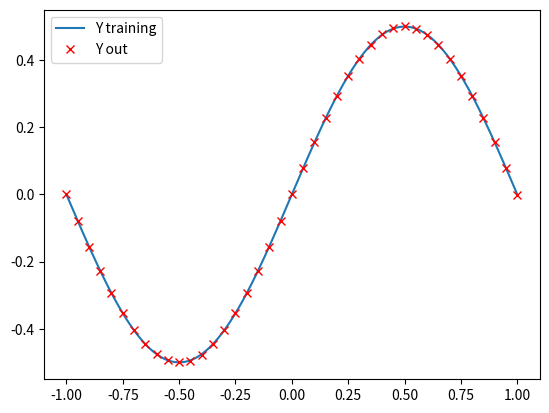

Here is the Python script that generated this plot:
from math import sqrt

from scipy import optimize
import numpy as np
import matplotlib.pyplot as plt

def getYout(x, w):
    tmp = 0
    for k in range(0, 5):
        tmp += w[k+5] * np.tanh(w[k]*x)
    return np.tanh(tmp)

def getYtr(x):
    return (1/2.0)*np.sin(np.pi*x)

def optimizationFunction(w):
    tmp=0
    for xin in np.arange(-1.0, 1.1, 0.1):
        tmp += pow(getYout(xin, w) - getYtr(xin),2 )
    tmp = sqrt(tmp)
    # penalty
    for ww in w:
        if ww > 10 or ww < -10:
            tmp+=10
    return tmp

w=np.linspace(2,10,10)
fun = 1

optPenalty = 100

print("Initial values: "+str(w))

while fun>=pow(10,-2):
    resComplete = optimize.minimize(x0=w, method='nelder-mead', fun=optimizationFunction)
    w = resComplete.x
    fun = resComplete.fun
print("Final values: "+str(w))
print("Optimization function value: "+str(fun))

X = np.arange(-1,1,0.001)

finalYout = []
finalYtr = []

for i in X:
    finalYtr.append(getYtr(i))

plt.plot(X,finalYtr, label='Y training')

X = np.arange(-1,1.05,0.05)
for i in X:
    finalYout.append(getYout(i, w))

plt.plot(X, finalYout, 'rx', label='Y out')
plt.legend()
plt.show()
